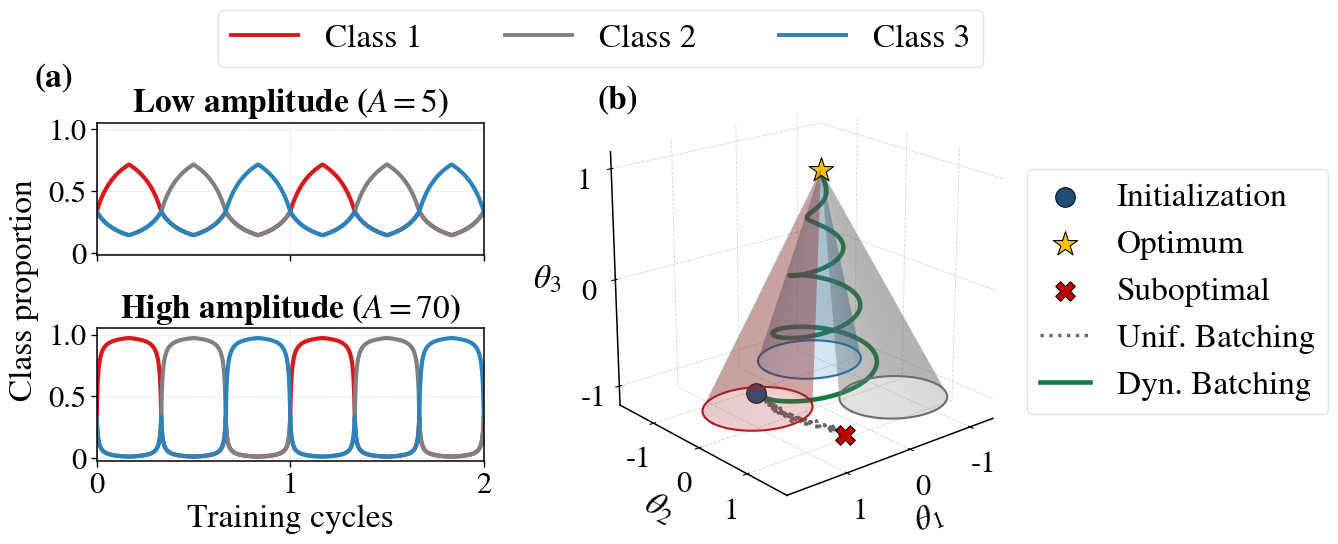

Write the Python code that produced this figure. (Note: this script raises an exception after producing the figure.)
"""Figure 1 -- ICLR-style version (2 panels).

Modified Version:
  * Font sizes increased across all labels, ticks, and legends.
  * Amplitude labels ("Low amplitude" / "High amplitude") moved on top 
    of subplots, styled in bold black font.
  * Left panel x-axis updated to "Training cycles" with ticks [0, 1, 2].
  * Subplot (b) legend enlarged and positioned outside on the far right.
"""
import numpy as np
import matplotlib.pyplot as plt
import matplotlib.colors as mcolors
from matplotlib.gridspec import GridSpec, GridSpecFromSubplotSpec

# ----------------------------------------------------------------- style
# Standard global font configuration with larger base font size.
plt.rcParams.update({
    "text.usetex": False,
    "font.family": "STIXGeneral",
    "mathtext.fontset": "stix",
    "font.size": 14,             # Increased base font size
    "axes.linewidth": 1.1,
})

FONTSIZE_LEGEND = 24
FONTSIZE_TICKS = 22
FONTSIZE_LABELS = 24
FONTSIZE_TITLE = 24

CLASS_NAMES = ['Class 1', 'Class 2', 'Class 3']
#CLASS_BASE = ['#C0392B', '#2471A3', '#B7950B']
CLASS_BASE = ["#d7191c", "#808080", "#2b83ba",]

def lighten(hex_color, amount=0.72):
    rgb = np.array(mcolors.to_rgb(hex_color))
    return tuple(rgb + (1.0 - rgb) * amount)


def darken(hex_color, amount=0.15):
    rgb = np.array(mcolors.to_rgb(hex_color))
    return tuple(rgb * (1.0 - amount))


CLASS_FILL = [lighten(c, 0.22) for c in CLASS_BASE]
CLASS_EDGE = [darken(c, 0.15) for c in CLASS_BASE]

# Enlarged panel label font settings
PANEL_LABEL_KW = dict(fontsize=FONTSIZE_TITLE, fontweight='bold', va='bottom', ha='left')


def _compute_focus_weight(period_step: int, period_length: int, w_max: float):
    t = float(period_step)
    period = float(period_length)
    slope = 2.0 * (w_max - 1.0) / period
    if t < period / 2.0:
        focus_weight = 1.0 + t * slope
    else:
        focus_weight = 2.0 * w_max - t * slope - 1.0
    phase = t / period
    return focus_weight, phase


def compute_class_proportions(total_steps, period_length, w_max, num_classes=3):
    steps = np.arange(total_steps)
    full_cycle = num_classes * period_length
    weights = np.ones((total_steps, num_classes), dtype=np.float64)
    pos_in_cycle = steps % full_cycle
    active_class = (pos_in_cycle // period_length).astype(int)
    period_step = pos_in_cycle % period_length
    for step_idx in range(total_steps):
        c = int(active_class[step_idx])
        fw, _ = _compute_focus_weight(int(period_step[step_idx]), period_length, w_max)
        weights[step_idx, c] = fw
    proportions = weights / weights.sum(axis=1, keepdims=True)
    return steps, proportions


def style_3d_axes(ax, zoom=1.35, show_grid=True):
    ax.xaxis.pane.fill = False
    ax.yaxis.pane.fill = False
    ax.zaxis.pane.fill = False
    ax.xaxis.pane.set_edgecolor('w')
    ax.yaxis.pane.set_edgecolor('w')
    ax.zaxis.pane.set_edgecolor('w')
    ax.set_box_aspect((1, 1, 1), zoom=zoom)
    ax.tick_params(labelsize=14, pad=1)

    if show_grid:
        grid_rgba = mcolors.to_rgba('#cccccc', alpha=0.8)
        for axis in [ax.xaxis, ax.yaxis, ax.zaxis]:
            axis._axinfo['grid'].update({
                'color': grid_rgba,
                'linestyle': '--',
                'linewidth': 0.6
            })
        ax.grid(True)
    else:
        ax.grid(False)


# ----------------------------------------------------------------- layout
# Slightly enlarged figure dimensions and adjusted margins to accommodate external legend
fig = plt.figure(figsize=(12.0, 5.2), dpi=150)
gs = GridSpec(1, 2, figure=fig, width_ratios=[1.05, 1.0], wspace=0.35,
              left=0.08, right=0.82, top=0.80, bottom=0.15)

# Increased vertical spacing between stacked subplots to avoid title overlap
gs_a = GridSpecFromSubplotSpec(2, 1, subplot_spec=gs[0, 0], hspace=0.55)
ax_a1 = fig.add_subplot(gs_a[0, 0])
ax_a2 = fig.add_subplot(gs_a[1, 0], sharex=ax_a1)
ax_b = fig.add_subplot(gs[0, 1], projection='3d')

# ----------------------------------------------------------------- (a)
total_steps = 30000
period_length = 5000
amp_regimes = [(5.0, ax_a1, 'Low amplitude ($A=5$)'),
               (70.0, ax_a2, 'High amplitude ($A=70$)')]

for w_max, ax, title_str in amp_regimes:
    steps, proportions = compute_class_proportions(total_steps, period_length, w_max)
    for c in range(3):
        ax.plot(steps, proportions[:, c], color=CLASS_BASE[c], linewidth=3.0)
    ax.set_xlim(0, total_steps)
    ax.set_ylim(-0.02, 1.05)
    ax.set_yticks([0.0, 0.5, 1.0])
    ax.set_yticklabels(['0', '0.5', '1.0'], fontsize=FONTSIZE_TICKS)
    ax.grid(True, linestyle='--', alpha=0.7, color='#cccccc', linewidth=0.5)
    ax.tick_params(axis='both', which='major', width=1.0, length=4, labelsize=FONTSIZE_TICKS)
    
    # Subplot titles placed on top, in bold black font
    ax.set_title(title_str, fontsize=FONTSIZE_TITLE, color='black', fontweight='bold', pad=8)

ax_a1.tick_params(labelbottom=False)

# Left panel X-axis modified to "Training cycles" [0, 1, 2]
ax_a2.set_xticks([0, 15000, 30000])
ax_a2.set_xticklabels(['0', '1', '2'], fontsize=FONTSIZE_TICKS)
ax_a2.set_xlabel('Training cycles', fontsize=FONTSIZE_LABELS, labelpad=4)
fig.text(0.02, 0.48, 'Class proportion', rotation='vertical',
         va='center', ha='center', fontsize=FONTSIZE_LABELS)

# ----------------------------------------------------------------- (b)
R_b, r_b = 0.8, 0.55
angles = [0, 2 * np.pi / 3, 4 * np.pi / 3]
z_vals = np.linspace(0, 1.0, 80)
theta_vals = np.linspace(0, 2 * np.pi, 80)
Z, THETA = np.meshgrid(z_vals, theta_vals)
for i, angle in enumerate(angles):
    x_c = R_b * np.cos(angle) * (1.0 - Z)
    y_c = R_b * np.sin(angle) * (1.0 - Z)
    r_z = r_b * (1.0 - Z)
    X = x_c + r_z * np.cos(THETA)
    Y = y_c + r_z * np.sin(THETA)
    # Solid surface with less transparency (alpha=0.38) and no wireframe lines
    ax_b.plot_surface(X, Y, Z, color=CLASS_FILL[i], alpha=0.25, shade=True, linewidth=0, antialiased=True)
    
    # Circular line around the bottom base of each cone (Z = 0)
    ax_b.plot(X[:, 0], Y[:, 0], Z[:, 0], color=CLASS_EDGE[i], linewidth=1.5, zorder=5)

t = np.linspace(0, 1.0, 500)
rotations = 3.75
theta_spiral = 2 * np.pi * rotations * t - np.pi / 6
r_spiral = (R_b - 0.25*r_b) * (1.0 - t)
x_spiral, y_spiral, z_spiral = r_spiral * np.cos(theta_spiral), r_spiral * np.sin(theta_spiral), t

rng = np.random.default_rng(42)
t_std = np.linspace(0, 0.45, 200)
x_std = x_spiral[0] + 0.12 * np.sin(8 * t_std) + rng.normal(0, 0.015, 200) + 0.15 * t_std
y_std = y_spiral[0] + 0.12 * np.cos(8 * t_std) + rng.normal(0, 0.015, 200) + 3.5 * t_std
z_std = 0.05 * t_std + rng.normal(0, 0.008, 200)

ax_b.scatter([x_spiral[0]], [y_spiral[0]], [z_spiral[0]], color='#1F4E79', edgecolors='black',
             linewidths=0.7, s=200, zorder=10, label=r'Initialization')
ax_b.scatter([0], [0], [1.0], color='#FFC000', marker='*', s=340, edgecolor='black',
             linewidth=0.8, zorder=12, label='Optimum')
ax_b.scatter([x_std[-1]], [y_std[-1]], [z_std[-1]], color='#C00000', marker='X', s=200,
             edgecolors='black', linewidths=0.7, zorder=10, label='Suboptimal')
ax_b.plot(x_std, y_std, z_std, color='#595959', linestyle=':', linewidth=2.4, alpha=0.9, label='Unif. Batching')
ax_b.plot(x_spiral, y_spiral, z_spiral, color='#107C41', linewidth=3.3, label='Dyn. Batching')


ax_b.set_xlabel(r'$\theta_1$', labelpad=2, fontsize=FONTSIZE_LABELS)
ax_b.set_ylabel(r'$\theta_2$', labelpad=2, fontsize=FONTSIZE_LABELS)
ax_b.zaxis.set_rotate_label(False)  # Disable auto-alignment along 3D projection
ax_b.set_zlabel(r'$\theta_3$', labelpad=2, fontsize=FONTSIZE_LABELS, rotation=0)
ax_b.view_init(elev=20, azim=50)
style_3d_axes(ax_b, zoom=1.35, show_grid=True)

ax_b.set_xticks([-0.8, 0, 0.8])
ax_b.set_xticklabels(['-1', '0', '1'], fontsize=FONTSIZE_TICKS)
ax_b.set_yticks([-0.8, 0, 0.8])
ax_b.set_yticklabels(['-1', '0', '1'], fontsize=FONTSIZE_TICKS)
ax_b.set_zticks([0.0, 0.5, 1.0])
ax_b.set_zticklabels(['-1', '0', '1'], fontsize=FONTSIZE_TICKS)

# 3D Subplot Legend placed outside the plot on the far right
ax_b.legend(loc='center left', bbox_to_anchor=(1.12, 0.5), frameon=True, framealpha=0.9,
            edgecolor='#e0e0e0', facecolor='#ffffff', fontsize=FONTSIZE_LEGEND, handlelength=1.5)

# ----------------------------------------------------------------- panel labels (ICLR style)
ax_a1.text(-0.16, 1.22, '(a)', transform=ax_a1.transAxes, **PANEL_LABEL_KW)
ax_b.text2D(-0.10, 1.02, '(b)', transform=ax_b.transAxes, **PANEL_LABEL_KW)

# ----------------------------------------------------------------- global class legend
lines = [plt.Line2D([0], [0], color=CLASS_BASE[i], lw=2.8) for i in range(3)]
fig.legend(lines, CLASS_NAMES, loc='upper center', bbox_to_anchor=(0.5, 1.05), ncol=3,
           frameon=True, facecolor='white', edgecolor='#e0e0e0', framealpha=0.9,
           columnspacing=2.5, fontsize=FONTSIZE_LEGEND)

fig.savefig('figures/fig1_full_panel.png', bbox_inches='tight')
fig.savefig('figures/fig1_full_panel.pdf', bbox_inches='tight')
print("Successfully generated plot layout")
